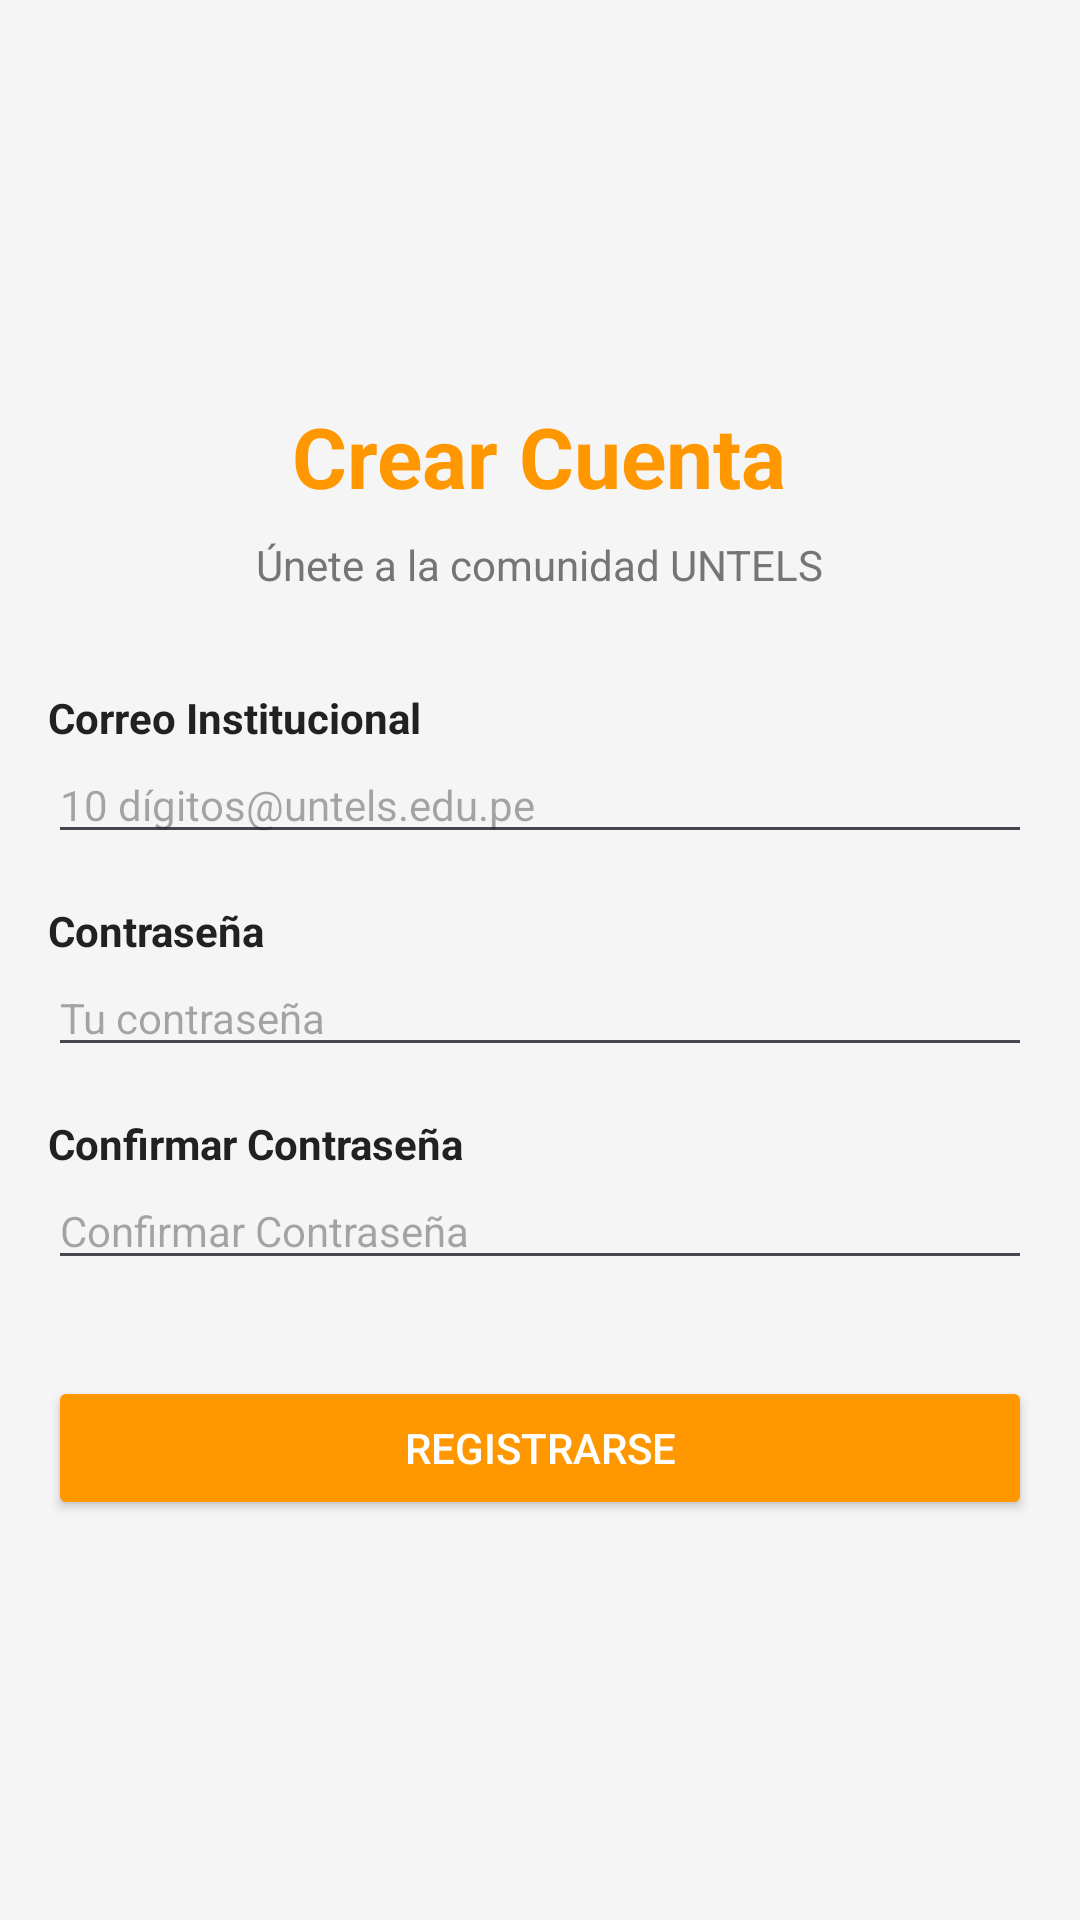

Write the Android layout XML for this screen, with the resource values it uses.
<!-- AndroidManifest.xml: application theme Theme.AlpaChange -->
<!-- res/layout/activity_registro.xml -->
<LinearLayout xmlns:android="http://schemas.android.com/apk/res/android"
    android:layout_width="match_parent"
    android:layout_height="match_parent"
    android:orientation="vertical"
    android:background="@color/background_light"
    android:padding="@dimen/padding_standard"
    android:gravity="center">

    <TextView
        android:layout_width="wrap_content"
        android:layout_height="wrap_content"
        android:text="@string/register_title"
        android:textColor="@color/button_primary"
        android:textSize="28sp"
        android:textStyle="bold" />

    <TextView
        android:layout_width="wrap_content"
        android:layout_height="wrap_content"
        android:layout_marginTop="@dimen/margin_small"
        android:text="@string/register_subtitle"
        android:textColor="@color/text_secondary"
        android:textSize="@dimen/text_size_body" />

    <LinearLayout
        android:layout_width="match_parent"
        android:layout_height="wrap_content"
        android:layout_marginTop="32dp"
        android:orientation="vertical">

        <TextView
            android:layout_width="wrap_content"
            android:layout_height="wrap_content"
            android:text="@string/register_label_email"
            android:textColor="@color/text_primary"
            android:textStyle="bold" />

        <EditText
            android:id="@+id/etEmail"
            android:layout_width="match_parent"
            android:layout_height="wrap_content"
            android:hint="@string/login_hint_email"
            android:inputType="textEmailAddress"
            android:textColor="@color/text_primary"
            android:textSize="@dimen/text_size_body" />

        <TextView
            android:layout_width="wrap_content"
            android:layout_height="wrap_content"
            android:layout_marginTop="@dimen/margin_standard"
            android:text="@string/register_label_password"
            android:textColor="@color/text_primary"
            android:textStyle="bold" />

        <EditText
            android:id="@+id/etPassword"
            android:layout_width="match_parent"
            android:layout_height="wrap_content"
            android:hint="@string/login_hint_password"
            android:inputType="textPassword"
            android:textColor="@color/text_primary"
            android:textSize="@dimen/text_size_body" />

        <TextView
            android:layout_width="wrap_content"
            android:layout_height="wrap_content"
            android:layout_marginTop="@dimen/margin_standard"
            android:text="@string/register_label_confirm_password"
            android:textColor="@color/text_primary"
            android:textStyle="bold" />

        <EditText
            android:id="@+id/etConfirmPassword"
            android:layout_width="match_parent"
            android:layout_height="wrap_content"
            android:hint="@string/register_label_confirm_password"
            android:inputType="textPassword"
            android:textColor="@color/text_primary"
            android:textSize="@dimen/text_size_body" />

    </LinearLayout>

    <Button
        android:id="@+id/btnSignup"
        android:layout_width="match_parent"
        android:layout_height="wrap_content"
        android:layout_marginTop="32dp"
        android:backgroundTint="@color/button_primary"
        android:text="@string/register_btn_signup"
        android:textColor="@color/white" />

</LinearLayout>
<!-- resources referenced by this layout -->
<resources>
  <color name="background_light">#F5F5F5</color>
  <color name="button_primary">#FF9800</color>
  <color name="text_primary">#212121</color>
  <color name="text_secondary">#757575</color>
  <color name="white">#FFFFFF</color>
  <dimen name="margin_small">8dp</dimen>
  <dimen name="margin_standard">16dp</dimen>
  <dimen name="padding_standard">16dp</dimen>
  <dimen name="text_size_body">14sp</dimen>
  <string name="login_hint_email">10 dígitos@untels.edu.pe</string>
  <string name="login_hint_password">Tu contraseña</string>
  <string name="register_btn_signup">Registrarse</string>
  <string name="register_label_confirm_password">Confirmar Contraseña</string>
  <string name="register_label_email">Correo Institucional</string>
  <string name="register_label_password">Contraseña</string>
  <string name="register_subtitle">Únete a la comunidad UNTELS</string>
  <string name="register_title">Crear Cuenta</string>
  <style name="Theme.AlpaChange" parent="Base.Theme.AlpaChange" />
  <style name="Base.Theme.AlpaChange" parent="Theme.Material3.DayNight.NoActionBar">
          
          
      </style>
</resources>
